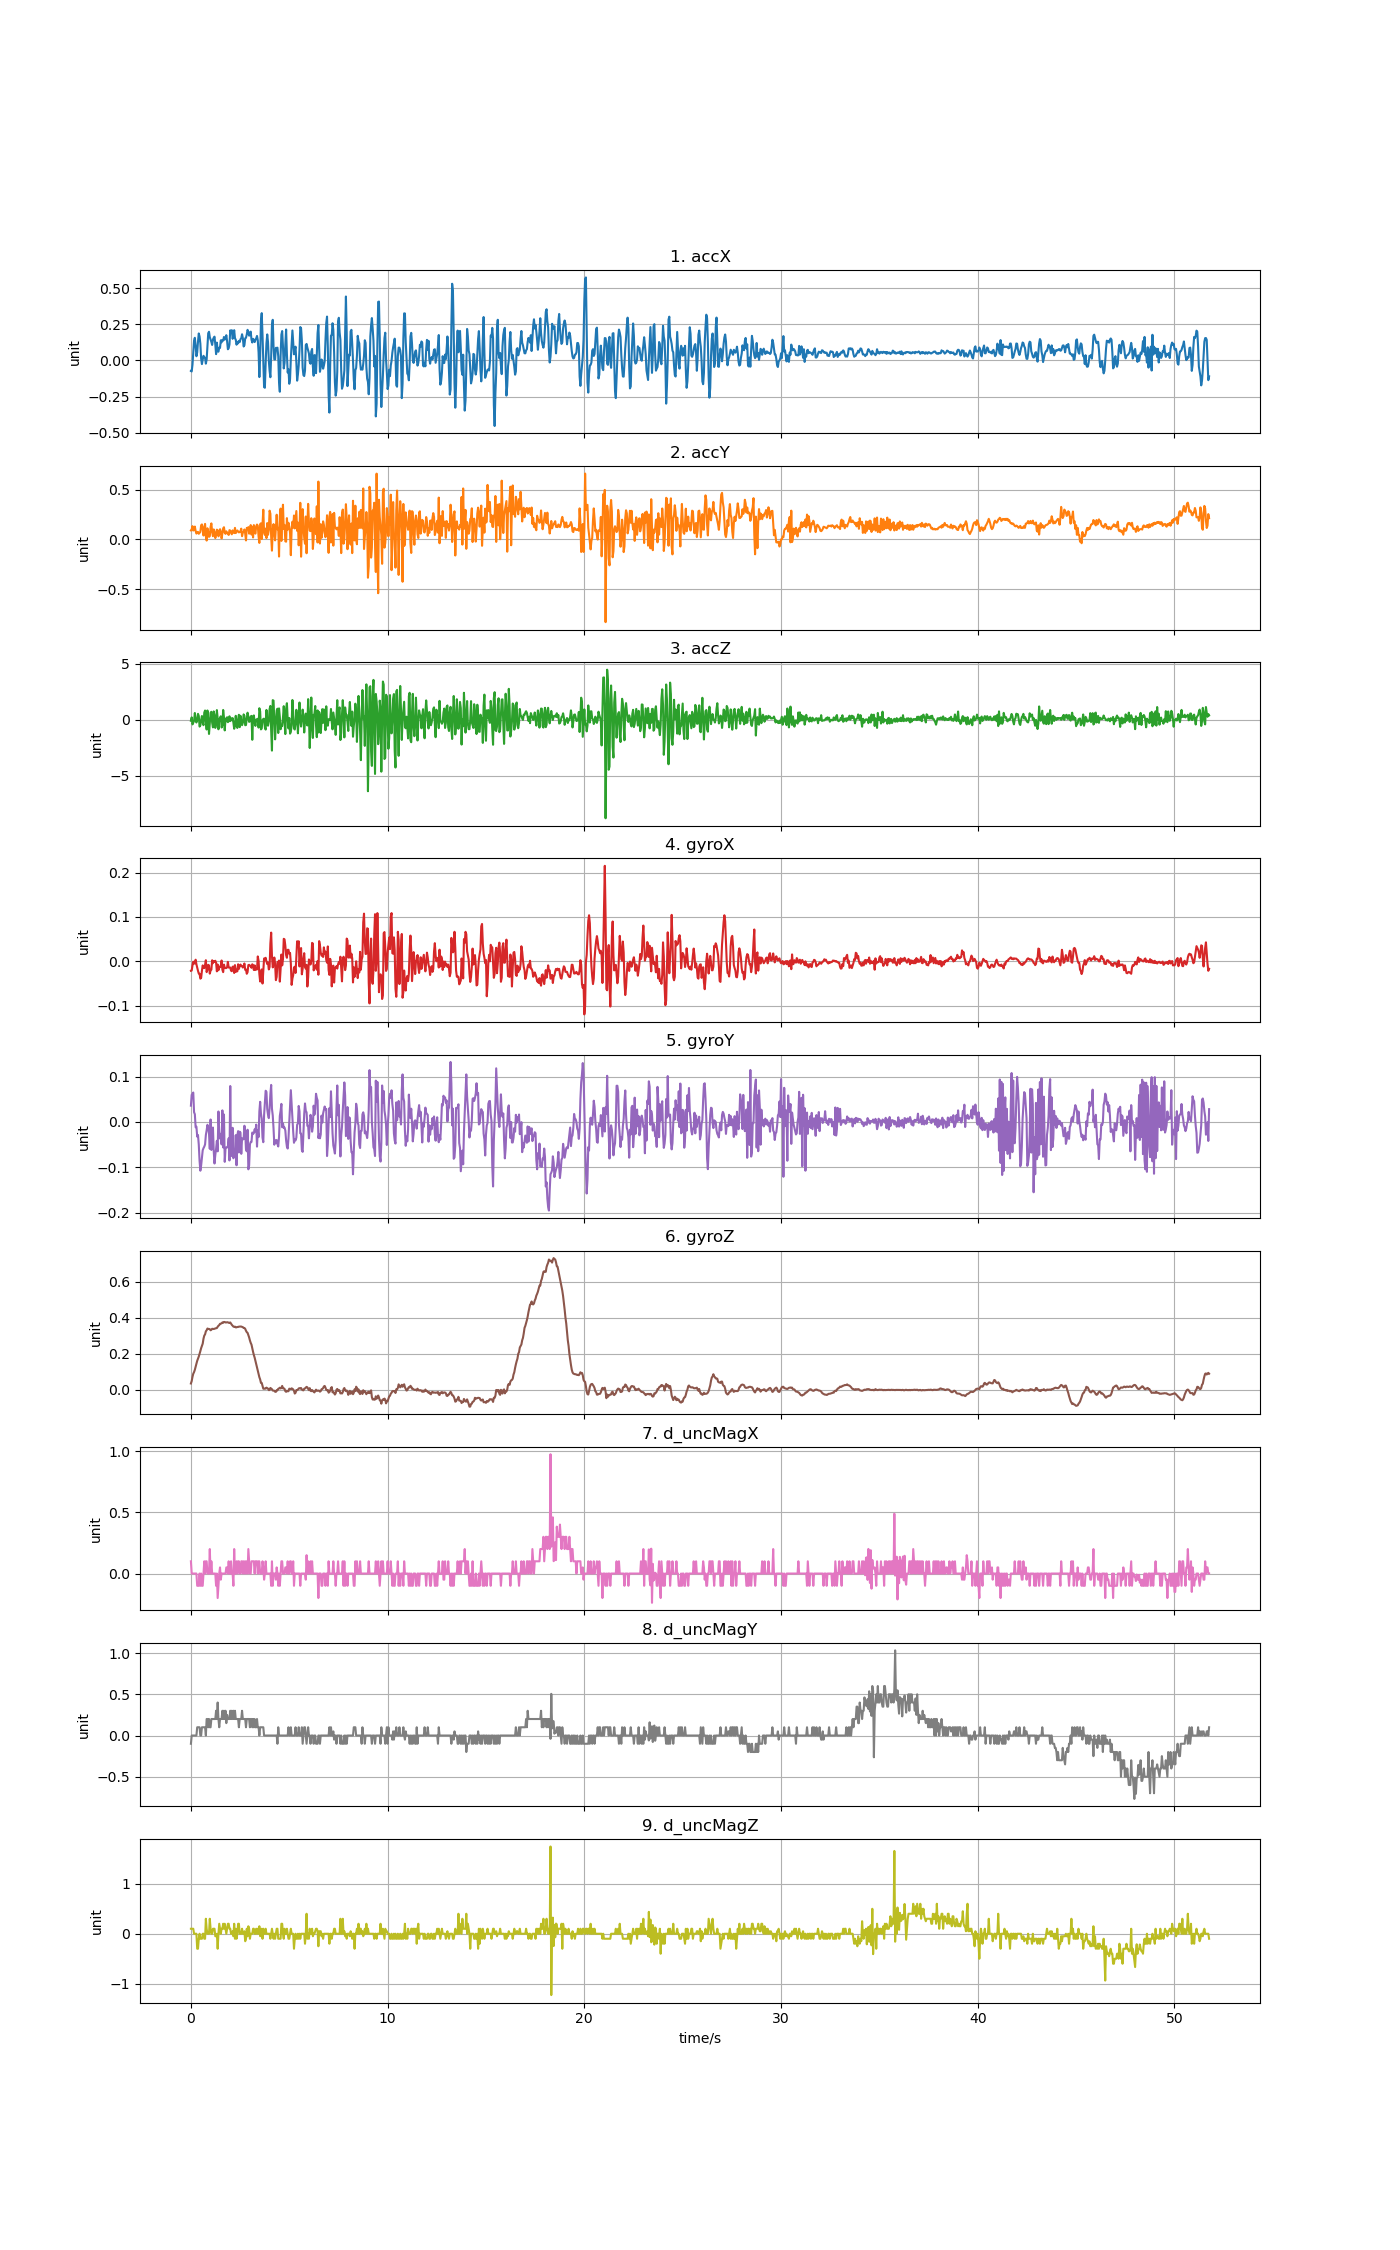

The data file committed next to this chart (first rows):
accX, accY, accZ, gyroX, gyroY, gyroZ, d_uncMagX, d_uncMagY, d_uncMagZ
-0.07242, 0.08978, -0.09601, -0.02161, 0.03594, 0.0357, 0.1, -0.09999, 0.1
-0.07626, 0.09996, 0.2093, -0.021, 0.05977, 0.04914, 0.0, 0.0, 0.1
-0.02933, 0.1325, -0.418, -0.009701, 0.06221, 0.07235, 0.0, 0.0, 0.1
0.05351, 0.08835, -0.2762, -0.001148, 0.06496, 0.08976, 0.0, 0.0, 0.09998
0.1372, 0.09888, -0.08823, -0.005119, 0.02159, 0.09862, 0.0, 0.0, 0.0
0.1571, 0.1284, 0.6019, -0.005119, 0.01701, 0.1114, 0.0, 0.0, 0.0
0.1001, 0.08344, -0.02658, 0.003433, -0.0117, 0.1292, 0.0, 0.0, 0.0
0.02921, 0.0577, -0.2504, -0.006952, -0.01048, 0.145, 0.0, 0.0, 0.0
0.05608, 0.07236, -0.0182, -0.01459, -0.03247, 0.1612, -0.1, 0.09999, -0.3
0.1295, 0.07482, 0.5253, -0.02161, -0.02881, 0.1731, -0.1, 0.1, -0.3
0.1872, 0.0559, 0.3385, -0.02772, -0.05019, 0.1848, -0.1, 0.1, -0.1
0.1656, 0.06596, -0.6144, -0.02833, -0.08562, 0.1988, 0.0, 0.1, 0.0
0.1164, 0.07434, -0.506, -0.03933, -0.1076, 0.2147, -0.1, 0.0, -0.1
0.01281, 0.141, -0.02418, -0.03749, -0.096, 0.2312, 0.0, 0.0, -0.1
-0.02514, 0.1496, 0.3302, -0.02161, -0.07829, 0.2434, -0.1, 0.1, -0.1
0.005986, 0.1046, -0.254, -0.009395, -0.06241, 0.2562, -0.1, 0.09999, 0.0
0.03214, 0.03855, -0.4887, -0.0152, -0.05782, 0.2837, 0.0, 0.1, 0.0
0.02358, 0.1178, 0.639, -0.0155, -0.05446, 0.3008, 0.1, 0.1, -0.09998
0.01784, 0.155, 0.8246, -0.008173, -0.04958, 0.3075, 0.0, 0.1, -0.1
-0.02197, 0.03017, -0.1116, 0.002211, -0.02881, 0.3246, 0.1, 0.0, 0.3
0.006584, -0.01209, -0.8753, -0.02467, -0.01842, 0.3301, 0.1, 0.2, 0.1
0.1019, 0.111, 0.8246, -0.01917, -0.006206, 0.3399, 0.0, 0.2, 0.0
0.1885, 0.07153, 0.03328, -0.008173, -0.01293, 0.3375, 0.0, 0.1, 0.0
0.1987, 0.02478, -1.272, -0.009395, -0.02514, 0.3375, 0.0, 0.2, 0.0
0.161, 0.03256, -0.254, -0.02803, -0.05935, 0.3362, 0.2, 0.1, 0.3
0.1456, 0.1239, 0.6258, -0.021, 0.0054, 0.3301, 0.0, 0.1, 0.1
0.1283, 0.1599, 0.7084, -0.01917, -0.0618, 0.3329, 0.1, 0.2, 0.0
0.1073, 0.0741, -0.266, 0.002211, -0.04377, 0.3384, 0.0, 0.2, 0.0
0.1448, 0.0316, -0.6838, -0.004508, -0.01232, 0.3381, 0.0, 0.2, 0.1
0.1571, 0.09978, 0.742, 0.0003787, -0.06424, 0.3372, 0.0, 0.2, 0.1
0.1648, 0.07242, 0.4056, -0.001454, -0.09173, 0.3387, 0.0, 0.2, 0.1
0.1104, 0.01245, -0.7293, 0.0009896, -0.0731, 0.3405, 0.0, 0.2, -0.05
0.04381, 0.04597, -0.3354, -0.003286, -0.05935, 0.3417, -0.1, 0.3, -0.05
0.1234, 0.09708, 0.8593, -0.02283, -0.04164, 0.3424, 0.0, 0.2, 0.0
0.06273, 0.09158, 0.129, -0.007563, -0.06485, 0.3497, -0.2, 0.4, -0.3
0.06069, 0.03005, -0.855, -0.02039, 0.02312, 0.3552, -0.1, 0.2, 0.0
0.08882, 0.05243, 0.008138, -0.01245, -0.02087, 0.3588, 0.0, 0.1, 0.2
0.08715, 0.1018, 0.165, -0.01367, -0.03675, 0.3662, 0.05, 0.2, 0.1
0.1398, 0.0759, 0.3086, -0.01001, -0.02636, 0.3668, -0.05, 0.2, 0.0
0.1255, 0.008859, -0.6982, 0.0016, -0.04958, 0.3686, 0.0, 0.2, 0.1
0.1417, 0.05758, -0.5234, -0.01917, 0.02556, 0.3735, 0.0, 0.3, 0.09998
0.1374, 0.1094, 0.8724, -0.02467, -0.0563, 0.3717, 0.0, 0.2, 0.2
0.1626, 0.1216, 0.2236, -0.007563, 0.0164, 0.376, 0.0, 0.3, 0.1
0.145, 0.06608, -0.9543, -0.01489, -0.08806, 0.376, 0.0, 0.2, 0.2
0.1502, 0.05501, 0.1057, -0.0155, -0.05752, 0.3735, 0.0, 0.3, 0.1
0.175, 0.08056, -0.1367, -0.0155, -0.0563, 0.3735, 0.05, 0.15, 0.0
0.1325, 0.0656, 0.2236, -0.01367, -0.0563, 0.3747, 0.05, 0.25, 0.1
0.07745, 0.05938, -0.2193, -0.001454, -0.05385, 0.3741, 0.0, 0.2, 0.2
0.08487, 0.04393, -0.1343, -0.01428, -0.03614, 0.3717, 0.1, 0.2, 0.2
0.111, 0.09206, 0.305, -0.01428, -0.08501, 0.3711, 0.0, 0.2, 0.1
0.2085, 0.08787, -0.1259, -0.01428, 0.07931, 0.3735, 0.0, 0.3, 0.1
0.1952, 0.06596, 0.1284, -0.02131, -0.06974, 0.3668, 0.1, 0.2, 0.0
0.2096, 0.05058, -0.04334, -0.02253, -0.07523, 0.3604, 0.0, 0.3, 0.0
0.1498, 0.08978, 0.1482, -0.01245, -0.01293, 0.3555, 0.0, 0.2, 0.05
0.1657, 0.07087, -0.254, -0.01214, -0.08012, 0.3506, -0.1, 0.3, -0.05
0.2095, 0.06261, -0.8107, -0.0265, -0.07157, 0.3491, 0.2, 0.2, 0.2
0.1543, 0.115, -0.4946, -0.008784, -0.07462, 0.3503, 0.0, 0.3, -0.09998
0.1431, 0.06285, 0.3505, -0.02436, -0.02911, 0.346, 0.0, 0.2, 0.09998
0.1089, 0.07506, -0.5425, -0.01947, -0.0957, 0.3466, 0.1, 0.2, -0.09998
0.129, 0.08894, -0.7353, -0.02283, -0.03003, 0.3485, 0.0, 0.2, 0.0
... 1,235 more rows
